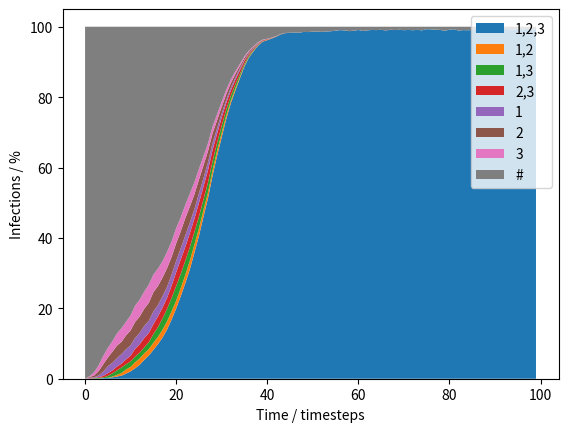

Here is the Python script that generated this plot:
#!/usr/bin/env python3
# -*- coding: utf-8 -*-

import matplotlib.pyplot as plt
from random import choice, sample, random, seed
from itertools import combinations


###############################
### Change these parameters ###
###############################

NUM_TIMESTEPS = 100
NUM_RESISTANCE_TYPES = 3
POPULATION_SIZE = 5000
PROBABILITY_MUTATION = 0.05
PROBABILITY_GENERAL_RECOVERY = 0.01
PROBABILITY_SPREAD = 1
NUM_SPREAD_TO = 5

#################################################
### Internal parameters and derived constants ###
#################################################

RANDOM_SEED = 0
REPORT_PERCENTAGE = 5

REPORT_MOD_NUM = int(NUM_TIMESTEPS / (100/REPORT_PERCENTAGE))
RESISTANCE_NAMES = [str(i+1) for i in range(NUM_RESISTANCE_TYPES)]
RESISTANCE_COMBINATIONS = []
for i in reversed(range(len(RESISTANCE_NAMES))):
    RESISTANCE_COMBINATIONS.extend([",".join(map(str,j))
                            for j in combinations(RESISTANCE_NAMES,i+1)])
RESISTANCE_COMBINATIONS.append("#")




class Person:
    def __init__(self):
        """Everybody starts uninfected with no resistant strains in the model"""
        self.infected = False
        self.resistances = {resistance: False for resistance in RESISTANCE_NAMES}

    def mutate_infections(self):
        """Make a person resistant to each antibiotic with a very probability"""
        for resistance in RESISTANCE_NAMES:
            if decision(PROBABILITY_MUTATION):
                self.infected = True
                self.resistances[resistance] = True

    def recover_from_infection(self):
        """Recover the person, returning them to their default state: totally
        uninfected with no resistances"""
        self.__init__()

    def treat_infection(self, antibiotic_name):
        """Treat the infection with an antibiotic - if the infection is
        resistant to it, do nothing, otherwise, kill the infection and all
        other resistances it included"""
        if self.resistances[antibiotic_name] == False:
            self.recover_from_infection()

    def spread_infection(self, other):
        """Give any present resistant strains from the current object to the
        other object"""
        for resistance, present in self.resistances.items():
            if present:
                other.resistances[resistance] = True

    def get_resistances_name(self):
        """Get a canonical name for the present resistances"""
        string = ",".join([k for k, v in self.resistances.items() if v])
        if string == "":
            return "#"
        return string

    def __repr__(self):
        """Return a string representation of the class"""
        if self.infected:
            return "Infected with {}".format(self.get_resistances_name())
        return "Not infected"


class Model:
    def __init__(self, population=None):
        """Start the model with a population of uninfected people, or a custom
        population provided as a parameter"""
        if population is None:
            self.population = [Person() for _ in range(POPULATION_SIZE)]
        else:
            self.population = population

        # Store data about percentage resistance of each combination of
        # resistances throughout the model run
        self.x_data = range(NUM_TIMESTEPS)
        self.ys_data = [[0] * NUM_TIMESTEPS for _ in range(2 ** NUM_RESISTANCE_TYPES)]

    def run(self):
        """Simulate a number of timesteps within the model"""
        for i in range(NUM_TIMESTEPS):

            # Report how far through the run when a multiple of a set percentage
            # of steps are completed
            if i % REPORT_MOD_NUM == 0:
                print("{}% complete".format(i / int(NUM_TIMESTEPS / 10) * 10) )

            # Record data about the proportions of strains prevalence within
            # the population
            infection_percentages = self.get_infection_percentages().values()
            for j,data_point in enumerate(infection_percentages):
                self.ys_data[j][i] = data_point

            # For each person in the population
            for person in self.population:
                # Allow for recovery from their infection
                if decision(PROBABILITY_GENERAL_RECOVERY):
                    person.recover_from_infection()

                # Allow for mutation to a resistant strain
                if decision(PROBABILITY_MUTATION):
                    person.mutate_infections()

                # Treat with a random antibiotic (which are named the same
                # as the strains which are resistant to them)
                if person.infected:
                    antibiotic = choice(RESISTANCE_NAMES)
                    person.treat_infection(antibiotic)

                # Spread the infection strains throughout the population
                # TODO: Make this so it only updates at end of run, as this allows
                #       jumping through infected people in a single timestep
                if person.infected and decision(PROBABILITY_SPREAD):
                    receivers = list(set(sample(self.population, NUM_SPREAD_TO)) - set([person]))
                    for receiver in receivers:
                        person.spread_infection(receiver)

        print("Done!")

    def get_infection_percentages(self):
        """Get the percentage infected with each type of bacteria"""
        infections = {name:0 for name in RESISTANCE_COMBINATIONS}
        for person in self.population:
            infections[person.get_resistances_name()] += 1
        return {infection: (float(number) / POPULATION_SIZE) * 100
                                    for infection,number in infections.items()}

    def __repr__(self):
        """Return a string encoding the percentage of people infected by
        each anti-biotic resistant bacteria"""
        infection_strings = ""
        for k,v in self.get_infection_percentages():
            infection_strings += "{}% {}".format(v, k)
        return ",".join(infection_strings)



def decision(probability):
    """Get a boolean value with a given probability"""
    return random() < probability



if __name__ == "__main__":
    # Seed the random number generator
    if RANDOM_SEED is not None:
        seed(RANDOM_SEED)

    # Create and run the model
    m = Model()
    m.run()

    # Create a stacked area plot of the infection data
    # https://www.python-graph-gallery.com/stacked-area-plot/
    plt.stackplot(m.x_data, *m.ys_data, labels=RESISTANCE_COMBINATIONS)
    plt.legend(loc='upper right')
    plt.xlabel("Time / timesteps")
    plt.ylabel("Infections / %")
    plt.show()
